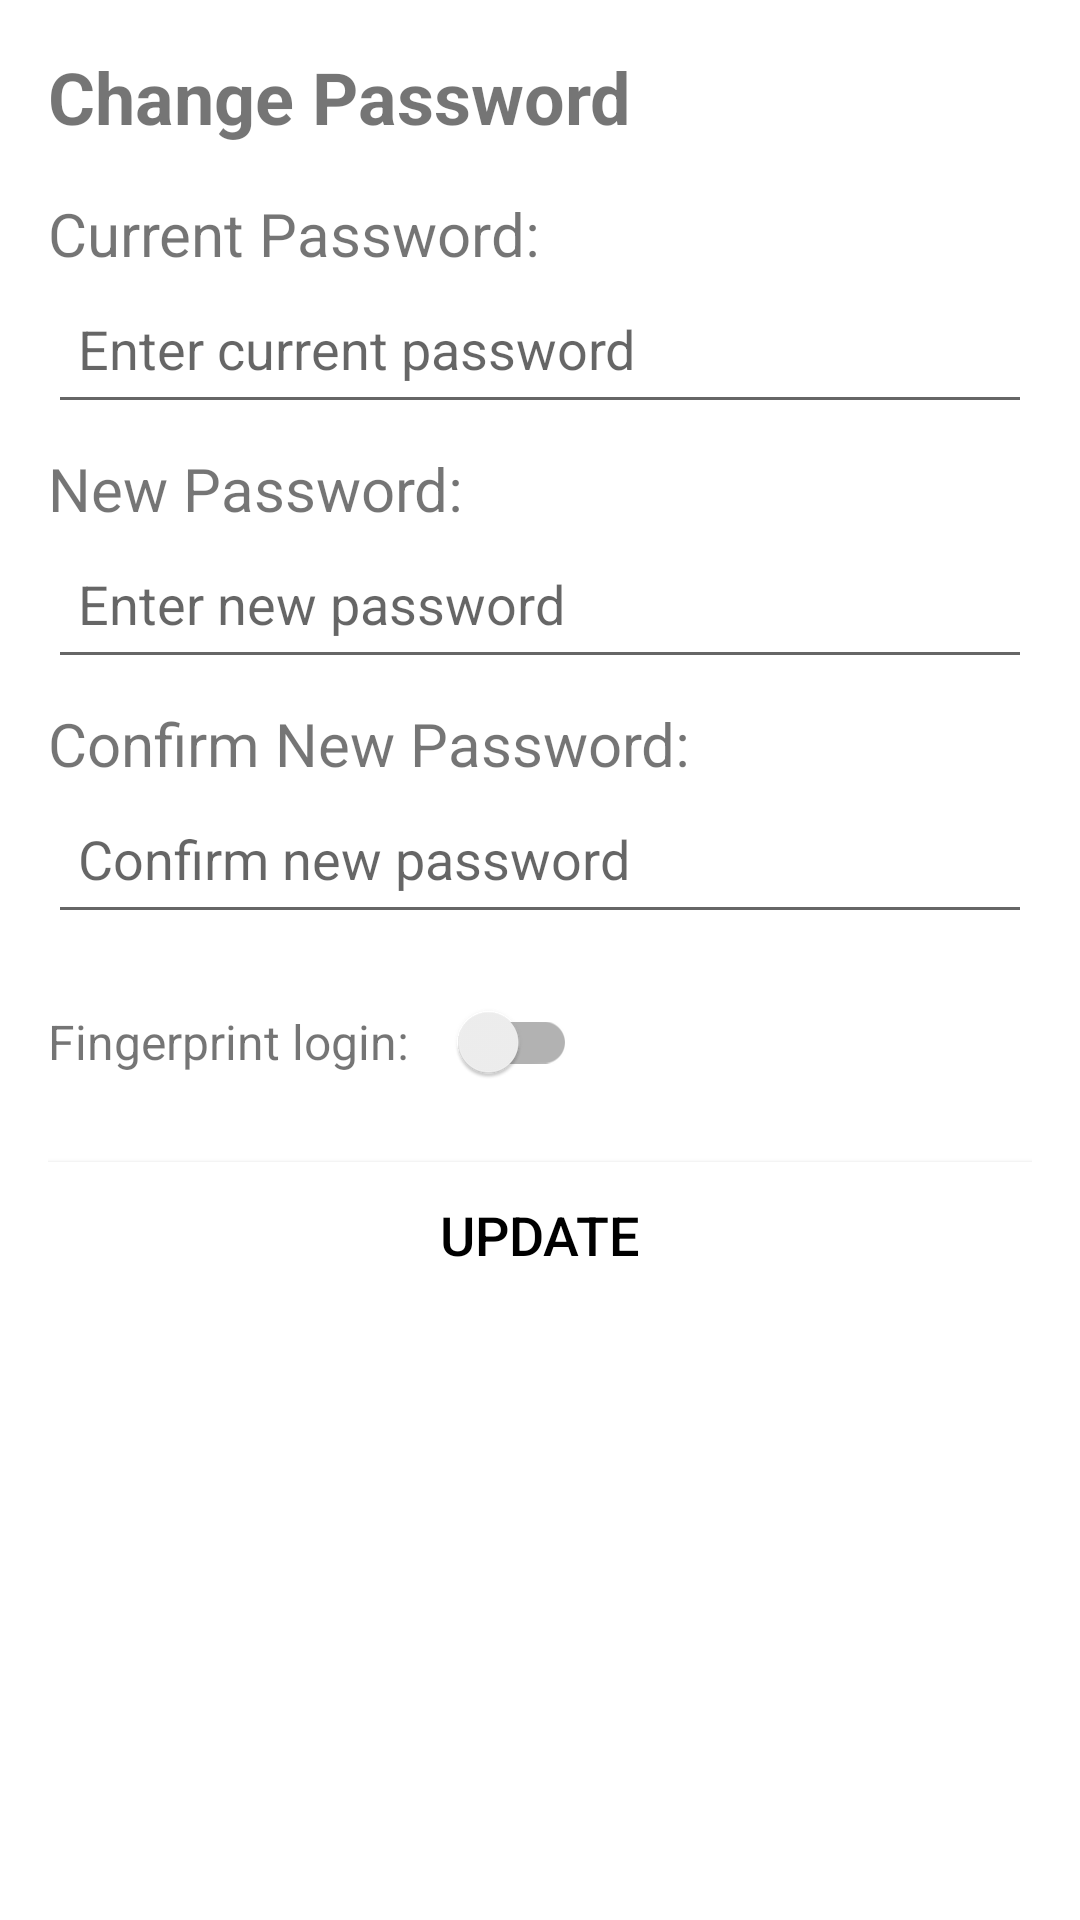

Write the Android layout XML for this screen, with the resource values it uses.
<!-- AndroidManifest.xml: application theme Theme.MedicHelper -->
<!-- res/layout/fragment_change_password.xml -->
<?xml version="1.0" encoding="utf-8"?>
<ScrollView xmlns:android="http://schemas.android.com/apk/res/android"
    android:layout_width="match_parent"
    android:layout_height="match_parent"
    android:padding="16dp">

    <LinearLayout
        android:layout_width="match_parent"
        android:layout_height="wrap_content"
        android:orientation="vertical">

        
        <TextView
            android:id="@+id/tv_change_password"
            android:layout_width="wrap_content"
            android:layout_height="wrap_content"
            android:paddingBottom="16dp"
            android:text="Change Password"
            android:textSize="24sp"
            android:textStyle="bold" />

        
        <TextView
            android:layout_width="wrap_content"
            android:layout_height="wrap_content"
            android:text="Current Password:"
            android:textSize="20sp" />
        <EditText
            android:id="@+id/et_current_password"
            android:layout_width="match_parent"
            android:layout_height="50dp"
            android:hint="Enter current password"
            android:inputType="textPassword"
            android:padding="10dp" />

        
        <TextView
            android:layout_width="wrap_content"
            android:layout_height="wrap_content"
            android:text="New Password:"
            android:layout_marginTop="8dp"
            android:textSize="20sp" />
        <EditText
            android:id="@+id/et_new_password"
            android:layout_width="match_parent"
            android:layout_height="50dp"
            android:hint="Enter new password"
            android:inputType="textPassword"
            android:padding="10dp" />

        
        <TextView
            android:layout_width="wrap_content"
            android:layout_height="wrap_content"
            android:text="Confirm New Password:"
            android:layout_marginTop="8dp"
            android:textSize="20sp" />
        <EditText
            android:id="@+id/et_confirm_new_password"
            android:layout_width="match_parent"
            android:layout_height="50dp"
            android:hint="Confirm new password"
            android:inputType="textPassword"
            android:padding="10dp" />

        
        <LinearLayout
            android:layout_width="match_parent"
            android:layout_height="wrap_content"
            android:layout_marginTop="12dp"
            android:orientation="horizontal"
            android:gravity="center_vertical">

            <TextView
                android:layout_width="wrap_content"
                android:layout_height="wrap_content"
                android:text="Fingerprint login:"
                android:textSize="16sp"
                android:layout_marginRight="8dp"/>

            <androidx.appcompat.widget.SwitchCompat
                android:id="@+id/switch_fingerprint"
                android:layout_width="wrap_content"
                android:layout_height="wrap_content" />
        </LinearLayout>

        
        <Button
            android:id="@+id/btn_update_password"
            android:layout_width="match_parent"
            android:layout_height="wrap_content"
            android:layout_marginTop="16dp"
            android:text="Update"
            android:background="@android:color/white"
            android:textColor="@android:color/black"
            android:textSize="18sp"
            android:padding="12dp"/>
    </LinearLayout>
</ScrollView>
<!-- resources referenced by this layout -->
<resources>
  <style name="Theme.MedicHelper" parent="Theme.MaterialComponents.DayNight.DarkActionBar">
          
          <item name="colorPrimary">@color/purple_500</item>
          <item name="colorPrimaryVariant">@color/purple_700</item>
          <item name="colorOnPrimary">@color/white</item>
          
          <item name="colorSecondary">@color/teal_200</item>
          <item name="colorSecondaryVariant">@color/teal_700</item>
          <item name="colorOnSecondary">@color/black</item>
          
          <item name="android:statusBarColor">?attr/colorPrimaryVariant</item>
          
      </style>
  <!-- not gathered from this repository: default colours our renderer supplied (Android Studio template values) -->
  <color name="purple_500">#FF6200EE</color>
  <color name="purple_700">#FF3700B3</color>
  <color name="teal_200">#FF03DAC5</color>
  <color name="teal_700">#FF018786</color>
  <color name="black">#FF000000</color>
  <color name="white">#FFFFFFFF</color>
</resources>
